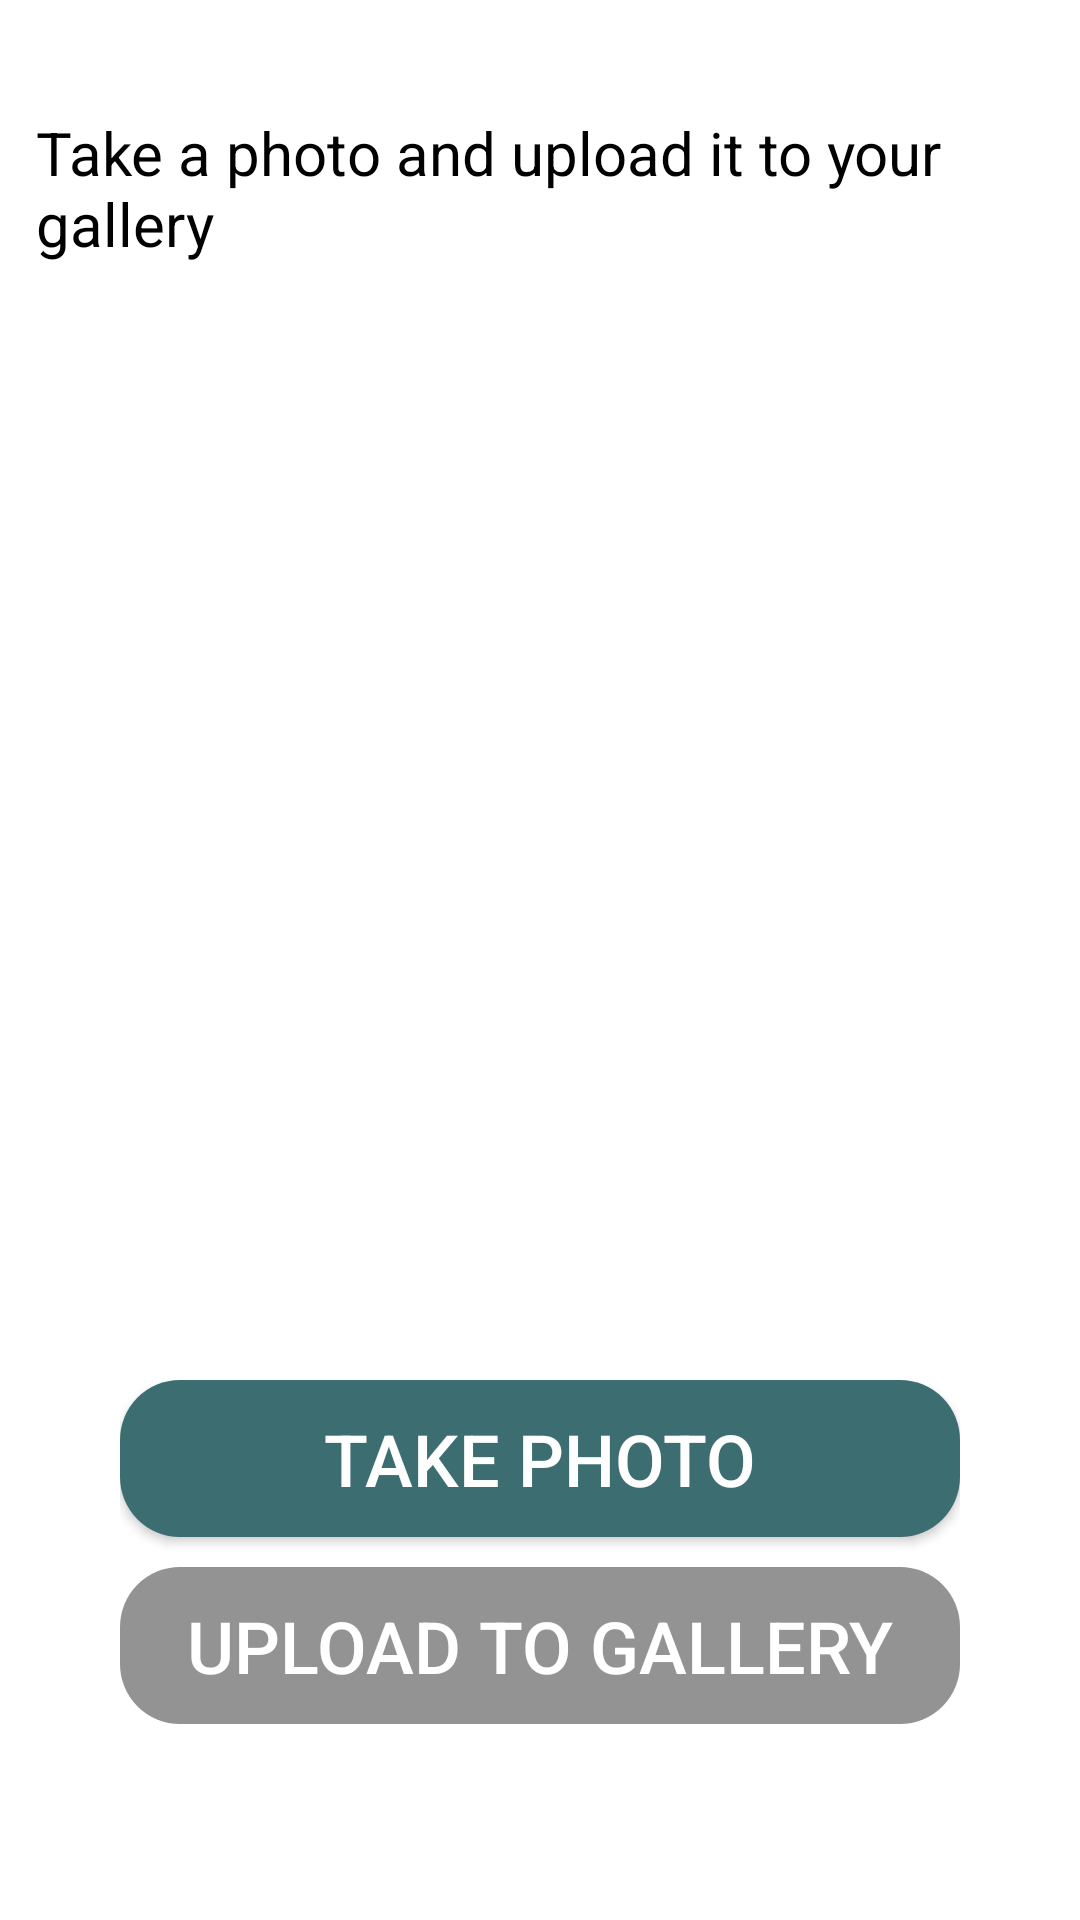

This screen was rendered from an Android layout file. Write that file and the resources it references.
<!-- AndroidManifest.xml: application theme AppTheme -->
<!-- res/layout/fragment_home.xml -->
<?xml version="1.0" encoding="utf-8"?>
<LinearLayout xmlns:android="http://schemas.android.com/apk/res/android"
    xmlns:tools="http://schemas.android.com/tools"
    android:layout_width="match_parent"
    android:layout_height="match_parent"
    android:orientation="vertical"
    android:gravity="center"
    tools:context=".ToDel_HomeFragment">

    <TextView
        android:layout_width="wrap_content"
        android:layout_height="wrap_content"
        android:text="Take a photo and upload it to your gallery"
        android:textSize="20dp"
        android:layout_margin="12dp"
        android:textColor="@color/black"/>

    <ImageView
        android:id="@+id/ivNewPhoto"
        android:layout_width="250dp"
        android:layout_height="300dp"
        android:layout_margin="10dp" />

    <LinearLayout
        android:layout_width="match_parent"
        android:layout_height="wrap_content"
        android:orientation="vertical"
        android:gravity="center"
        android:padding="40dp">

        <Button
            android:id="@+id/btnTakePhoto"
            android:layout_width="match_parent"
            android:layout_height="wrap_content"
            android:text="Take Photo"
            android:textSize="24dp"
            android:textColor="@color/btn_textColor"
            android:background="@drawable/btn_rounded"
            android:layout_marginBottom="10dp"/>

        <Button
            android:id="@+id/btnUploadToGallery"
            android:layout_width="match_parent"
            android:layout_height="wrap_content"
            android:text="Upload to gallery"
            android:textSize="24dp"
            android:textColor="@color/btn_textColor"
            android:background="@drawable/btn_rounded"
            android:enabled="false"/>

    </LinearLayout>

</LinearLayout>
<!-- resources referenced by this layout -->
<resources>
  <color name="black">#FF000000</color>
  <color name="btn_textColor">@color/white</color>
  <!-- drawable btn_rounded (drawable) -->
  <?xml version="1.0" encoding="utf-8"?>
  <selector xmlns:android="http://schemas.android.com/apk/res/android">
  
      
      <item android:state_enabled="true">
          <shape android:shape="rectangle">
              <corners android:radius="20dp" />
              <solid android:color="@color/btn_backgroundTint" />
              <padding android:left="16dp" android:top="10dp" android:right="16dp" android:bottom="10dp"/>
          </shape>
      </item>
      
      <item android:state_enabled="false">
          <shape android:shape="rectangle">
              <corners android:radius="20dp" />
              <solid android:color="@color/btn_backgroundTintDisabled" />
              <padding android:left="16dp" android:top="10dp" android:right="16dp" android:bottom="10dp"/>
          </shape>
      </item>
  
  </selector>
  <style name="AppTheme" parent="Base.Theme.Pentimento">
          <item name="android:alertDialogTheme">@style/DefaultDialogStyle</item>
      </style>
  <color name="white">#FFFFFFFF</color>
  <color name="btn_backgroundTint">#3c6e71</color>
  <color name="btn_backgroundTintDisabled">#939393</color>
  <style name="Base.Theme.Pentimento" parent="Theme.MaterialComponents.Light.NoActionBar">
          <item name="colorPrimary">@color/primary_background</item>
          <item name="android:windowBackground">@color/primary_background</item>
      </style>
  <style name="DefaultDialogStyle" parent="Theme.AppCompat.Light.Dialog.Alert">
          <item name="colorAccent">@color/primary_foreground</item>
          <item name="android:textColorPrimary">@color/primary_foreground</item>
          <item name="android:background">@color/secondary_background</item>
          <item name="android:buttonBarButtonStyle">@style/DefaultDialogButtonStyle</item>
          <item name="android:borderlessButtonStyle">@style/DefaultDialogButtonStyle</item>
  
  
      </style>
  <color name="primary_background">@color/palette_color_1</color>
  <color name="primary_foreground">@color/palette_color_2</color>
  <color name="secondary_background">@color/palette_color_5</color>
  <style name="DefaultDialogButtonStyle" parent="Widget.AppCompat.Button.ButtonBar.AlertDialog">
          <item name="android:textColor">@color/primary_foreground</item>
      </style>
  <color name="palette_color_1">#FFFFFF</color>
  <color name="palette_color_2">#3C6E71</color>
  <color name="palette_color_5">#D9D9D9</color>
</resources>
